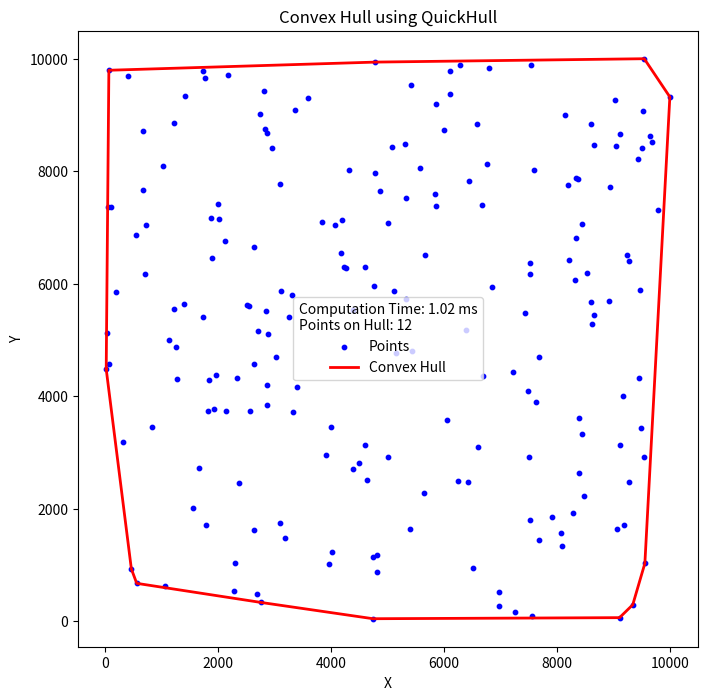

This figure's Python source:
import numpy as np 
import matplotlib.pyplot as plt
import time


# Generating a set of 200 Points with random X and Y coordinates and extracting coordinates into seperate arrays
points = np.random.randint(0, 10001, size=(200, 2))
x_coords, y_coords = points[:,0], points[:,1]

# Start timing
start_time = time.time()

# QuickHull Algorithm -> Barber et al. (1966) https://dpd.cs.princeton.edu/Papers/BarberDobkinHuhdanpaa.pdf
def QuickHull(points):
    """
    Do the QuickHull Algorithm
    """
    def find_side(p1, p2, p):
        """
        Determines if the point p is left or right to the line p1...p2
        """
        return (p[1] - p1[1]) * (p2[0] - p1[0]) - (p[0] - p1[0]) * (p2[1] - p1[1])

    def hull_subset(p1, p2, subset_points):
        """
        Finds hull points on one side of the line p1...p2
        """
        if not subset_points:
            return []
        # Find the farthest point from the line (p1, p2)
        farthest = max(subset_points, key=lambda p: abs(find_side(p1, p2, p)))
        # Divide points into subsets based on which side of the lines they lie
        left_of_line = [p for p in subset_points if find_side(p1, farthest, p) > 0]
        right_of_line = [p for p in subset_points if find_side(farthest, p2, p) > 0]

        # Recurse to find the hull points
        return hull_subset(p1, farthest, left_of_line) + [farthest] + hull_subset(farthest, p2, right_of_line)

    # Find the leftmost and rightmost points
    min_point = min(points, key=lambda p: p[0])
    max_point = max(points, key=lambda p: p[0])

    # Divide points into subsets on either side of the line (min_point, max_point)
    left_set = [p for p in points if find_side(min_point, max_point, p) > 0]
    right_set = [p for p in points if find_side(max_point, min_point, p) > 0]

    # Construct the hull via recursion
    hull = [min_point] + hull_subset(min_point, max_point, left_set) + \
           [max_point] + hull_subset(max_point, min_point, right_set)
    return hull

# Run the QuickHull algorithm and extract the coordinates of the hull points
convex_hull = QuickHull(points)
hull_x, hull_y = zip(*convex_hull)


# Stop timing
end_time = time.time()
computation_time_ms = (end_time - start_time)*1000


# Print Point List with coordinates
print("Point List (Point Number, X-Coordinate, Y-Coordinate):")
for i, (x, y) in enumerate(points):
    print(f"Point {i+1}: ({x}, {y})")

# Print Convex Hull Point Numbers
hull_indices = []
for hull_point in convex_hull:
    index = np.where(np.all(points == hull_point, axis=1))[0][0]
    hull_indices.append(index + 1)  # indices starting from 1
hull_indices.sort()
print("\nConvex Hull (Point Numbers):")
print(hull_indices)


# Create figure with points and Convex Hull
plt.figure(figsize=(8, 8))
plt.scatter(x_coords, y_coords, color='blue', marker='o', s=10, label="Points")
plt.plot(hull_x + (hull_x[0],), hull_y + (hull_y[0],), color='red', lw=2, label="Convex Hull")
plt.title("Convex Hull using QuickHull")
plt.xlabel("X")
plt.ylabel("Y")
plt.legend(title=f"Computation Time: {computation_time_ms:.2f} ms\nPoints on Hull: {len(convex_hull)}")
plt.show()
